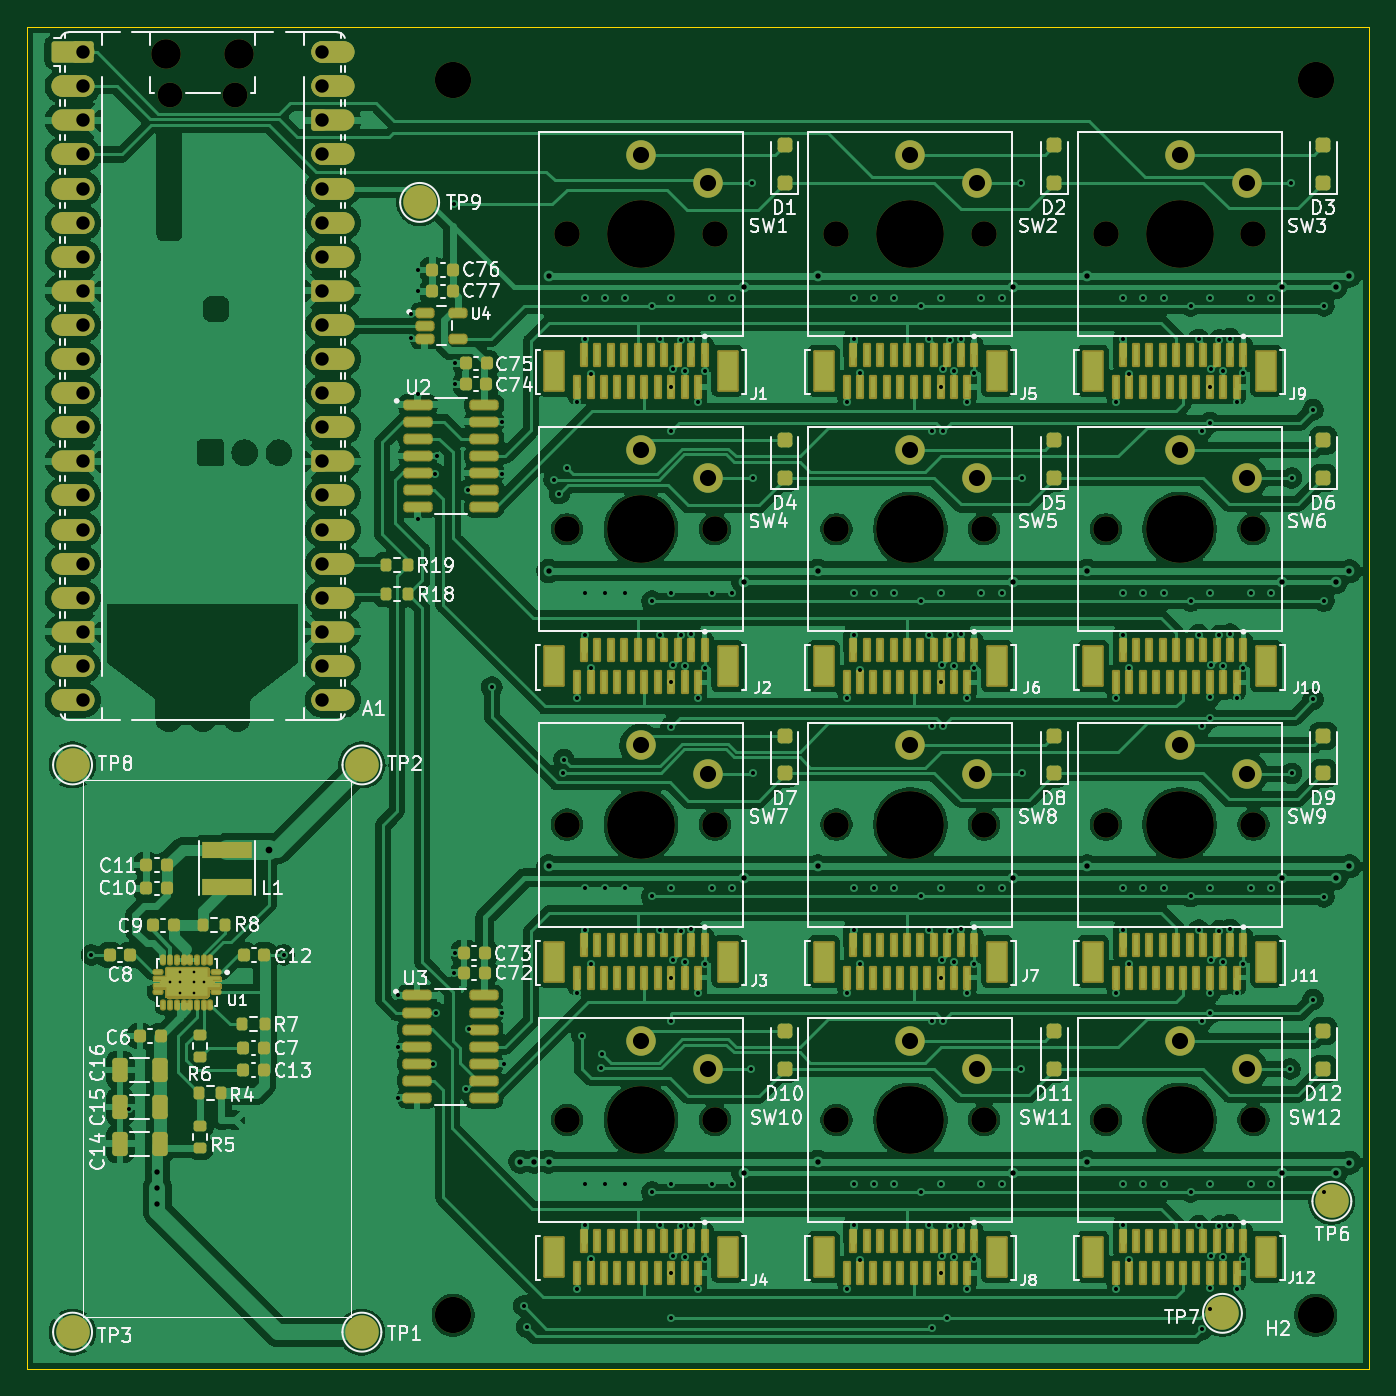
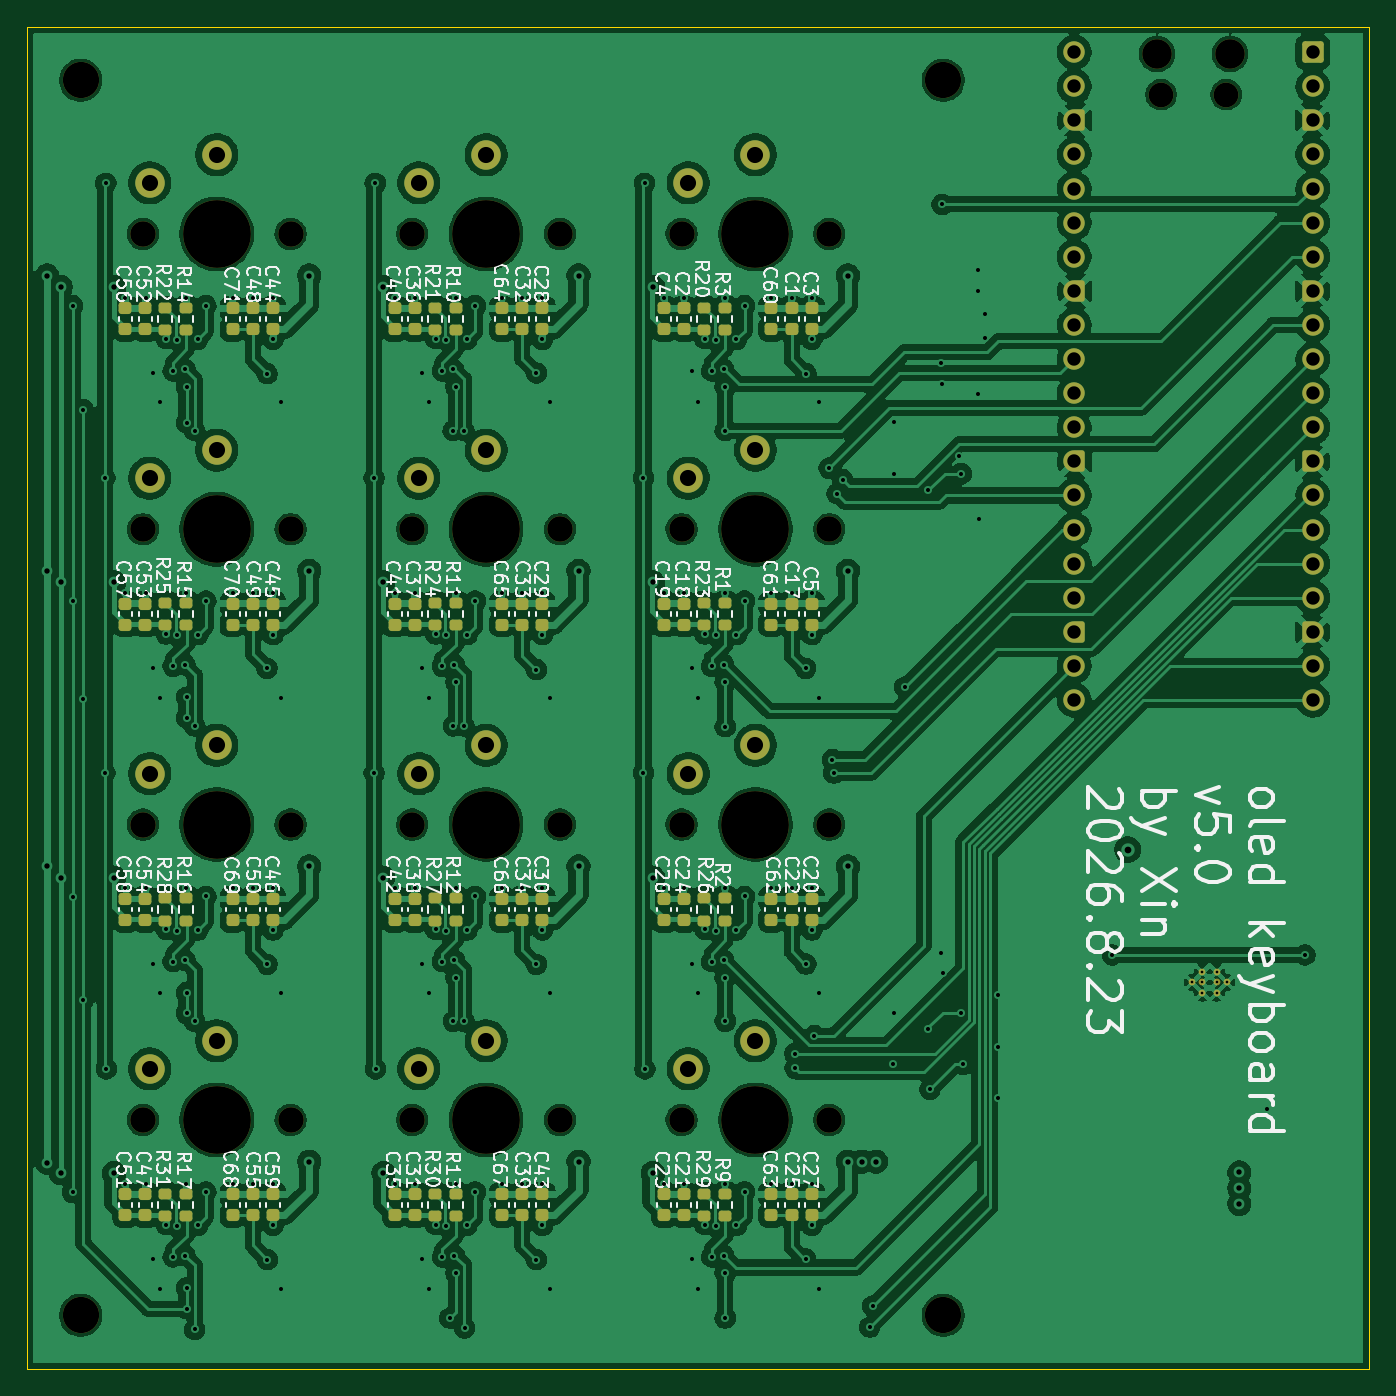
Circuit board: 13 layer files. Board 100.0 x 100.0 mm.
- bottom_copper: oled_keyboard-B_Cu.gbr (433835 bytes)
- bottom_mask: oled_keyboard-B_Mask.gbr (11881 bytes)
- paste: oled_keyboard-B_Paste.gbr (6775 bytes)
- bottom_silk: oled_keyboard-B_Silkscreen.gbr (166534 bytes)
- outline: oled_keyboard-Edge_Cuts.gbr (583 bytes)
- top_copper: oled_keyboard-F_Cu.gbr (413968 bytes)
- top_mask: oled_keyboard-F_Mask.gbr (48314 bytes)
- paste: oled_keyboard-F_Paste.gbr (25658 bytes)
- top_silk: oled_keyboard-F_Silkscreen.gbr (111875 bytes)
- inner_copper: oled_keyboard-In1_Cu.gbr (424031 bytes)
- inner_copper: oled_keyboard-In2_Cu.gbr (599063 bytes)
- drill: oled_keyboard-NPTH.drl (1204 bytes)
- drill: oled_keyboard-PTH.drl (5978 bytes)

=== bottom_copper: oled_keyboard-B_Cu.gbr (433835 bytes, source omitted) ===
=== bottom_mask: oled_keyboard-B_Mask.gbr (11881 bytes, source omitted) ===
=== paste: oled_keyboard-B_Paste.gbr (6775 bytes, source omitted) ===
=== bottom_silk: oled_keyboard-B_Silkscreen.gbr (166534 bytes, source omitted) ===
=== outline: oled_keyboard-Edge_Cuts.gbr ===
%TF.GenerationSoftware,KiCad,Pcbnew,10.0.5*%
%TF.CreationDate,2026-08-23T10:24:32+02:00*%
%TF.ProjectId,oled_keyboard,6f6c6564-5f6b-4657-9962-6f6172642e6b,rev?*%
%TF.SameCoordinates,PX4e0ee90PY7c745a0*%
%TF.FileFunction,Profile,NP*%
%FSLAX46Y46*%
G04 Gerber Fmt 4.6, Leading zero omitted, Abs format (unit mm)*
G04 Created by KiCad (PCBNEW 10.0.5) date 2026-08-23 10:24:32*
%MOMM*%
%LPD*%
G01*
G04 APERTURE LIST*
%TA.AperFunction,Profile*%
%ADD10C,0.050000*%
%TD*%
G04 APERTURE END LIST*
D10*
X0Y100000000D02*
X100000000Y100000000D01*
X100000000Y0D01*
X0Y0D01*
X0Y100000000D01*
M02*

=== top_copper: oled_keyboard-F_Cu.gbr (413968 bytes, source omitted) ===
=== top_mask: oled_keyboard-F_Mask.gbr (48314 bytes, source omitted) ===
=== paste: oled_keyboard-F_Paste.gbr (25658 bytes, source omitted) ===
=== top_silk: oled_keyboard-F_Silkscreen.gbr (111875 bytes, source omitted) ===
=== inner_copper: oled_keyboard-In1_Cu.gbr (424031 bytes, source omitted) ===
=== inner_copper: oled_keyboard-In2_Cu.gbr (599063 bytes, source omitted) ===
=== drill: oled_keyboard-NPTH.drl ===
M48
; DRILL file KiCad 10.0.5 date 2026-08-23T10:24:43
; FORMAT={-:-/ absolute / metric / decimal}
; #@! TF.CreationDate,2026-08-23T10:24:43+02:00
; #@! TF.GenerationSoftware,Kicad,Pcbnew,10.0.5
; #@! TF.FileFunction,NonPlated,1,4,NPTH
FMAT,2
METRIC
; #@! TA.AperFunction,NonPlated,NPTH,ComponentDrill
T1C1.850
; #@! TA.AperFunction,NonPlated,NPTH,ComponentDrill
T2C1.900
; #@! TA.AperFunction,NonPlated,NPTH,ComponentDrill
T3C2.200
; #@! TA.AperFunction,NonPlated,NPTH,ComponentDrill
T4C2.700
; #@! TA.AperFunction,NonPlated,NPTH,ComponentDrill
T5C5.050
%
G90
G05
T1
X10.674Y94.932
X15.524Y94.932
T2
X40.237Y84.555
X40.237Y62.555
X40.237Y40.555
X40.237Y18.555
X51.237Y84.555
X51.237Y62.555
X51.237Y40.555
X51.237Y18.555
X60.3Y84.555
X60.3Y62.555
X60.3Y40.555
X60.3Y18.555
X71.3Y84.555
X71.3Y62.555
X71.3Y40.555
X71.3Y18.555
X80.362Y84.555
X80.362Y62.555
X80.362Y40.555
X80.362Y18.555
X91.362Y84.555
X91.362Y62.555
X91.362Y40.555
X91.362Y18.555
T3
X10.374Y97.962
X15.824Y97.962
T4
X31.75Y96.0
X31.75Y4.0
X96.0Y96.0
X96.0Y4.0
T5
X45.737Y84.555
X45.737Y62.555
X45.737Y40.555
X45.737Y18.555
X65.8Y84.555
X65.8Y62.555
X65.8Y40.555
X65.8Y18.555
X85.862Y84.555
X85.862Y62.555
X85.862Y40.555
X85.862Y18.555
M30

=== drill: oled_keyboard-PTH.drl (5978 bytes, source omitted) ===
